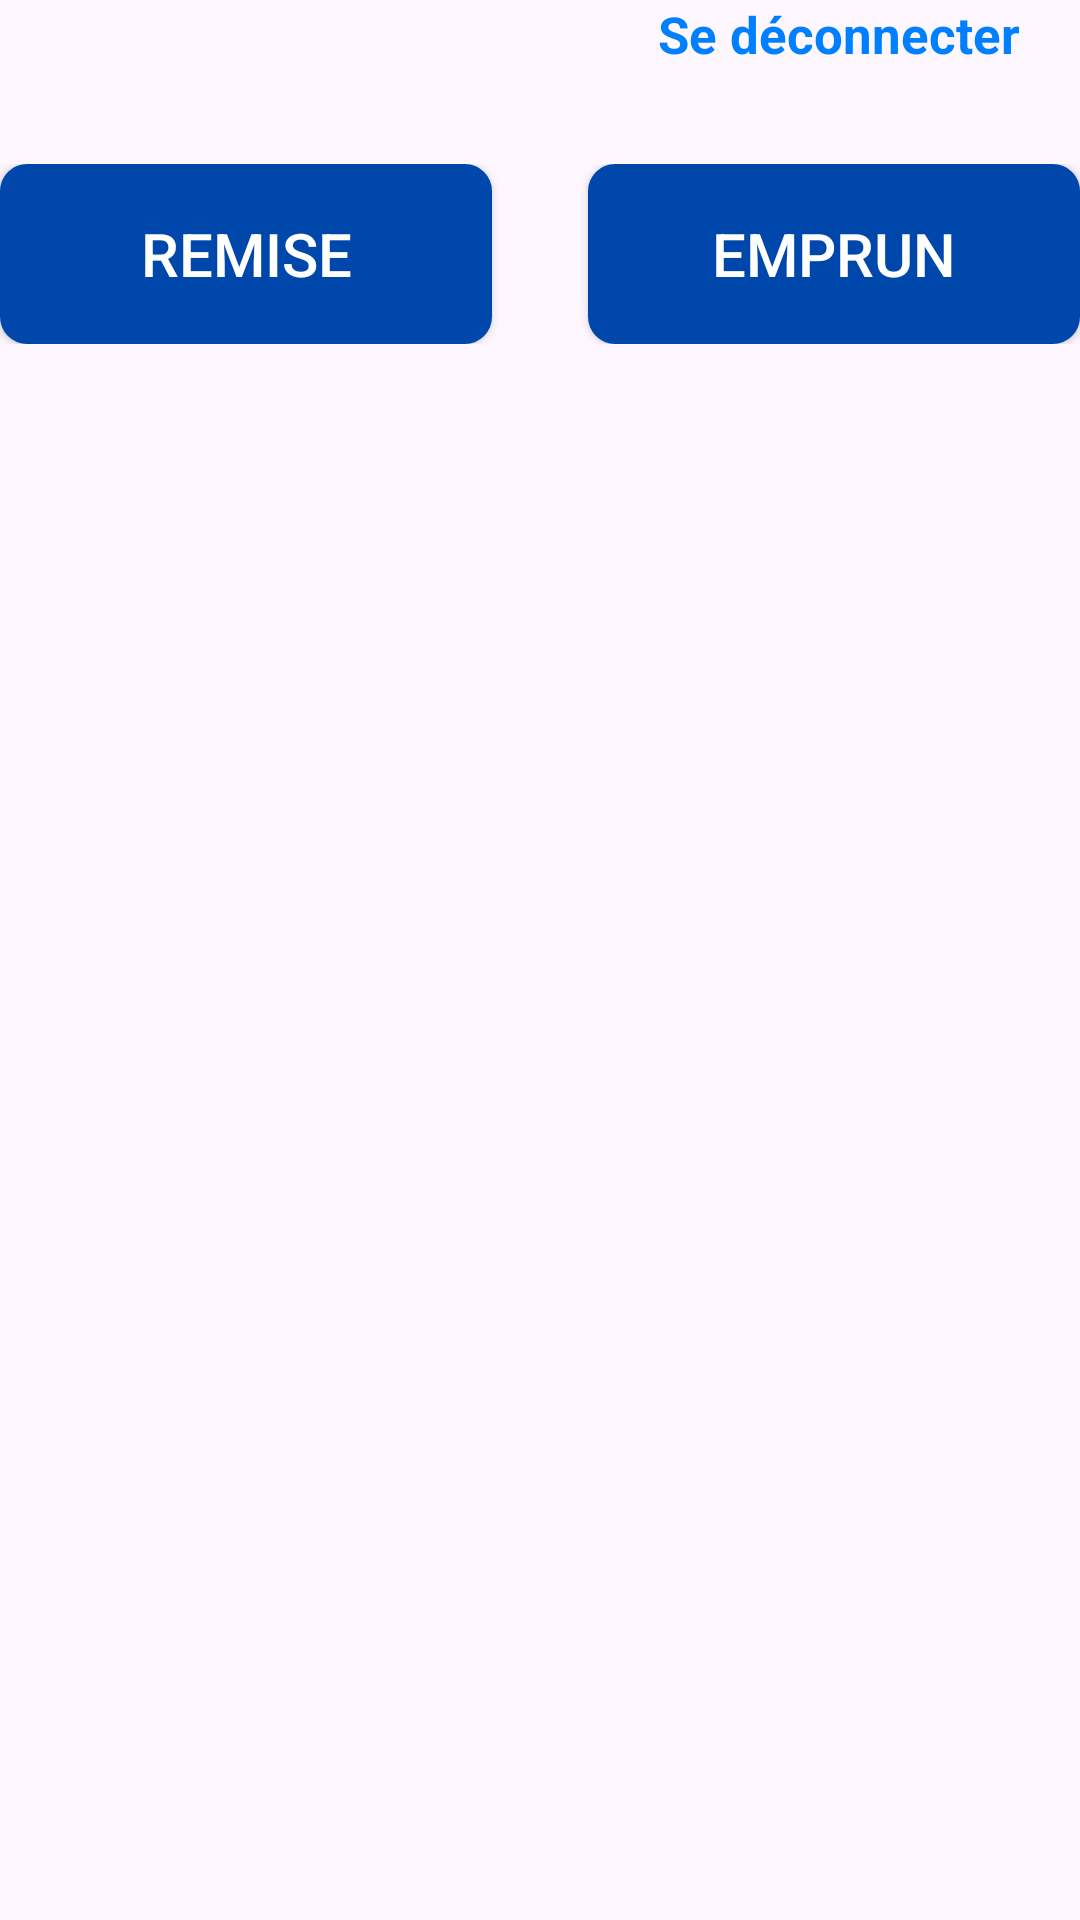

Here is an Android app screen rendered from its layout file. Give the layout XML and the strings, colors and styles it references.
<!-- AndroidManifest.xml: application theme Theme.KotlinProjectDSTHEH -->
<!-- res/layout/activity_materiel_info_rw.xml -->
<?xml version="1.0" encoding="utf-8"?>
<LinearLayout android:layout_width="match_parent"
    android:layout_height="match_parent"
    xmlns:android="http://schemas.android.com/apk/res/android"
    android:orientation="vertical"
    android:layout_gravity="center_horizontal"
    android:layout_margin="10dp"
    tools:context="be.heh.kotlinproject_dstheh.MaterielInfoRwActivity"
    xmlns:tools="http://schemas.android.com/tools"
    tools:ignore="UseCompoundDrawables">
    <TextView
        android:id="@+id/tv_matrw_deconnexion"
        android:layout_width="wrap_content"
        android:layout_height="wrap_content"
        android:layout_gravity="right"
        android:text="@string/se_d_connecter"
        android:textColor="@color/colorstatelist"
        android:textStyle="bold"
        android:textSize="17sp"
        android:layout_marginRight="20dp"
        android:clickable="true"
        android:focusable="true"
        android:onClick="onMatrwClickManager"
        tools:ignore="OnClick,RtlHardcoded" />
    <TableLayout
        android:id="@+id/tableLayout"
        android:layout_width="match_parent"
        android:layout_height="wrap_content"
        android:stretchColumns="0,1,2"
        android:padding="16dp">
    </TableLayout>
    <LinearLayout
        android:layout_width="match_parent"
        android:layout_height="wrap_content"
        android:orientation="horizontal"
        android:gravity="center">
        <androidx.appcompat.widget.AppCompatButton
            android:layout_width="0dp"
            android:layout_height="wrap_content"
            android:layout_weight="1"
            android:id="@+id/bt_matrw_remise"
            android:text="@string/remise"
            android:textColor="@color/white"
            android:textSize="20sp"
            android:background="@drawable/buttonshape"
            android:onClick="onMatrwClickManager"
            android:layout_marginEnd="16dp"
            tools:ignore="OnClick" />
        <androidx.appcompat.widget.AppCompatButton
            android:layout_width="0dp"
            android:layout_height="wrap_content"
            android:layout_weight="1"
            android:id="@+id/bt_matrw_emprun"
            android:text="@string/emprun"
            android:textColor="@color/white"
            android:textSize="20sp"
            android:background="@drawable/buttonshape"
            android:onClick="onMatrwClickManager"
            android:layout_marginStart="16dp"
            tools:ignore="OnClick" />
    </LinearLayout>
</LinearLayout>
<!-- resources referenced by this layout -->
<resources>
  <color name="white">#FFFFFFFF</color>
  <!-- drawable buttonshape (drawable) -->
  <?xml version="1.0" encoding="utf-8"?>
  <selector xmlns:android="http://schemas.android.com/apk/res/android">
  
  <item android:state_pressed="true">
      <shape xmlns:android="http://schemas.android.com/apk/res/android"
          android:shape="rectangle">
          <corners
              android:radius="9dp"
              />
          <solid
              android:color="@color/denim"
              />
          <size
              android:width="270dp"
              android:height="60dp"
              />
      </shape>
  </item>
  
  <item>
      <shape xmlns:android="http://schemas.android.com/apk/res/android"
          android:shape="rectangle">
          <corners
              android:radius="9dp"
              />
          <solid
              android:color="@color/bleucobalt"
              />
          <size
              android:width="270dp"
              android:height="60dp"
              />
      </shape>
  </item>
  
  </selector>
  <string name="emprun">Emprun</string>
  <string name="remise">Remise</string>
  <string name="se_d_connecter">Se déconnecter</string>
  <style name="Theme.KotlinProjectDSTHEH" parent="Base.Theme.KotlinProjectDSTHEH" />
  <color name="denim">#FF6F8FAF</color>
  <color name="bleucobalt">#FF0047AB</color>
  <style name="Base.Theme.KotlinProjectDSTHEH" parent="Theme.Material3.DayNight.NoActionBar">
          
          
      </style>
</resources>
